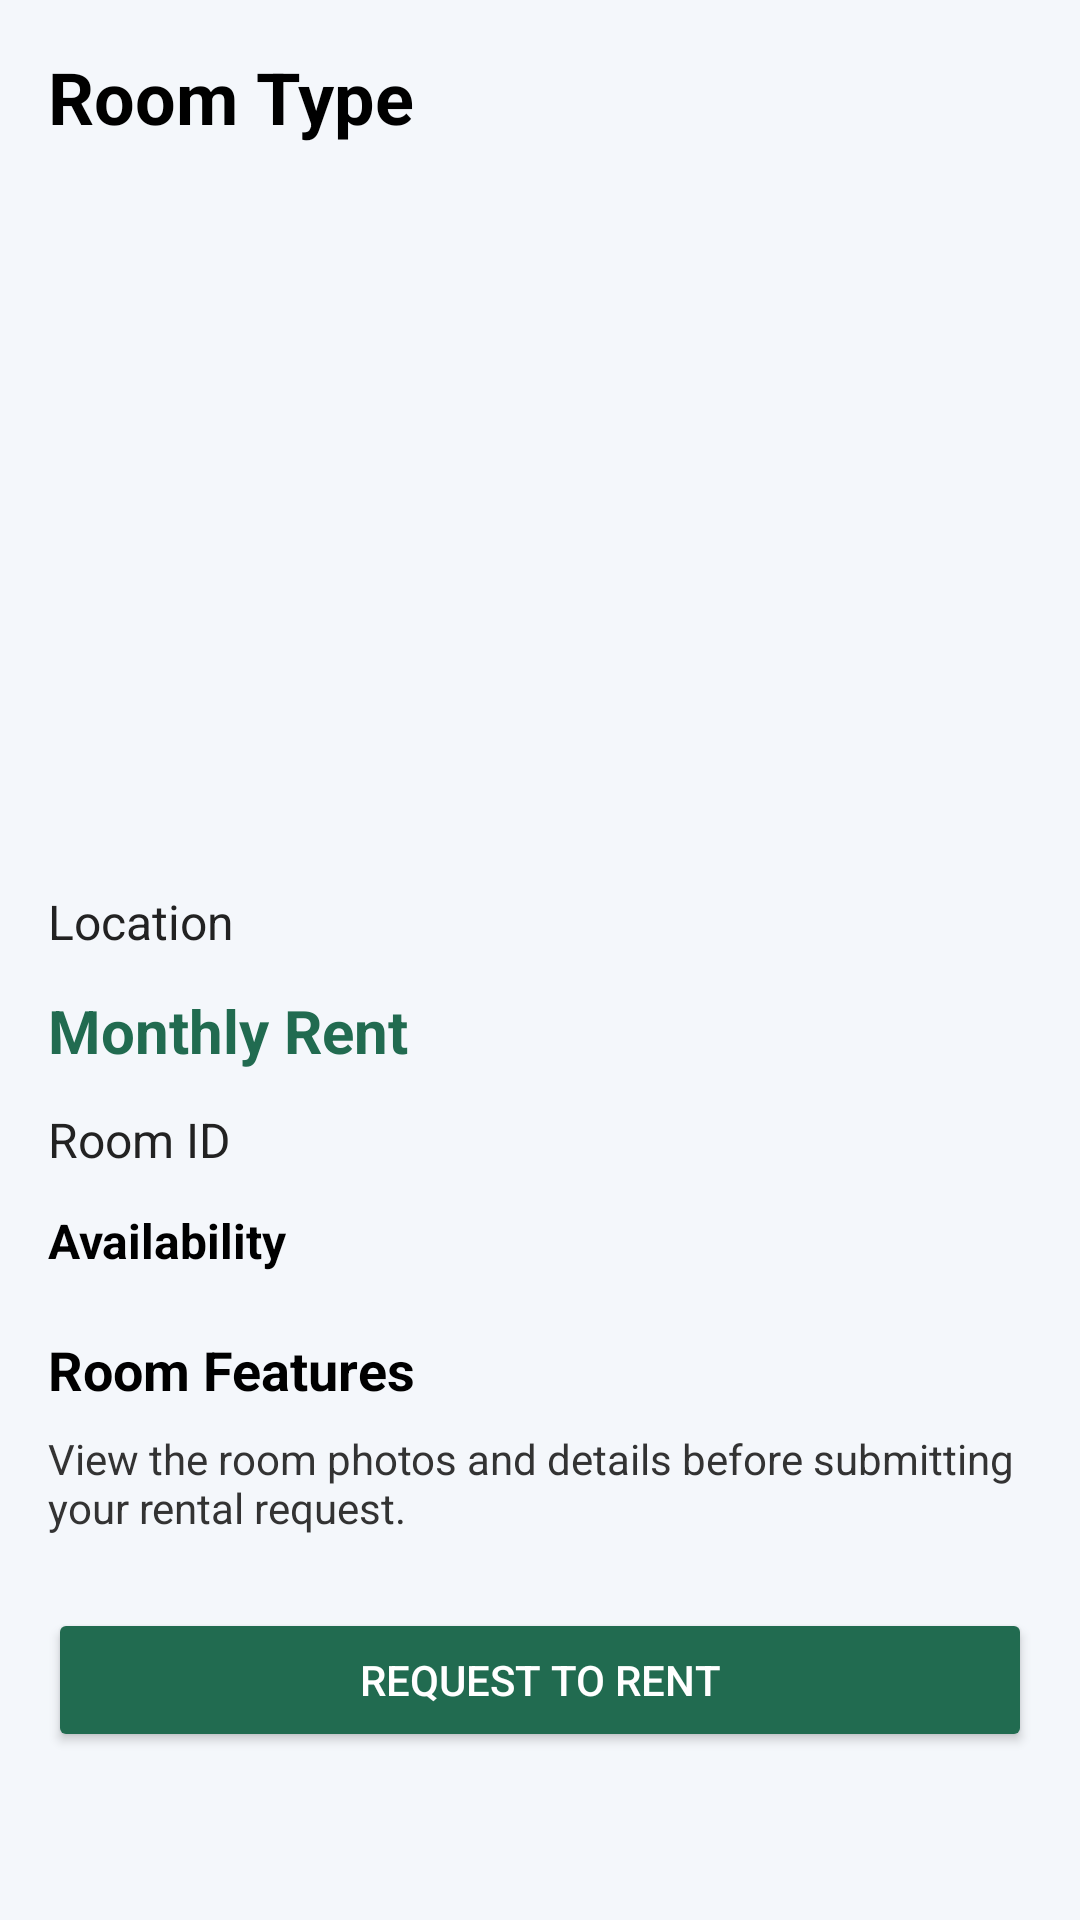

Android layout source for this screen:
<!-- AndroidManifest.xml: application theme Theme.Rental_System -->
<!-- res/layout/activity_room_details.xml -->
<?xml version="1.0" encoding="utf-8"?>
<ScrollView xmlns:android="http://schemas.android.com/apk/res/android"
    android:layout_width="match_parent"
    android:layout_height="match_parent"
    android:background="#F4F7FB"
    android:fillViewport="true">

    <LinearLayout
        android:layout_width="match_parent"
        android:layout_height="wrap_content"
        android:orientation="vertical"
        android:padding="16dp">

        <TextView
            android:id="@+id/tvRoomType"
            android:layout_width="match_parent"
            android:layout_height="wrap_content"
            android:text="Room Type"
            android:textColor="#000000"
            android:textSize="24sp"
            android:textStyle="bold" />

        <HorizontalScrollView
            android:id="@+id/roomImagesScroll"
            android:layout_width="match_parent"
            android:layout_height="220dp"
            android:layout_marginTop="12dp"
            android:contentDescription="Room photos. Swipe horizontally to view all photos"
            android:fillViewport="false"
            android:scrollbars="none">

            <LinearLayout
                android:id="@+id/roomImageContainer"
                android:layout_width="wrap_content"
                android:layout_height="match_parent"
                android:gravity="center_vertical"
                android:orientation="horizontal" />

        </HorizontalScrollView>

        <TextView
            android:id="@+id/tvLocation"
            android:layout_width="match_parent"
            android:layout_height="wrap_content"
            android:layout_marginTop="16dp"
            android:text="Location"
            android:textColor="#222222"
            android:textSize="16sp" />

        <TextView
            android:id="@+id/tvRent"
            android:layout_width="match_parent"
            android:layout_height="wrap_content"
            android:layout_marginTop="12dp"
            android:text="Monthly Rent"
            android:textColor="#216B50"
            android:textSize="20sp"
            android:textStyle="bold" />

        <TextView
            android:id="@+id/tvRoomId"
            android:layout_width="match_parent"
            android:layout_height="wrap_content"
            android:layout_marginTop="12dp"
            android:text="Room ID"
            android:textColor="#222222"
            android:textSize="16sp" />

        <TextView
            android:id="@+id/tvAvailability"
            android:layout_width="match_parent"
            android:layout_height="wrap_content"
            android:layout_marginTop="12dp"
            android:text="Availability"
            android:textColor="#000000"
            android:textSize="16sp"
            android:textStyle="bold" />

        <TextView
            android:layout_width="match_parent"
            android:layout_height="wrap_content"
            android:layout_marginTop="20dp"
            android:text="Room Features"
            android:textColor="#000000"
            android:textSize="18sp"
            android:textStyle="bold" />

        <TextView
            android:layout_width="match_parent"
            android:layout_height="wrap_content"
            android:layout_marginTop="8dp"
            android:text="View the room photos and details before submitting your rental request."
            android:textColor="#333333"
            android:textSize="14sp" />

        <Button
            android:id="@+id/btnRequestRent"
            android:layout_width="match_parent"
            android:layout_height="wrap_content"
            android:layout_marginTop="24dp"
            android:text="Request to Rent"
            android:textColor="#FFFFFF"
            android:backgroundTint="#216B50" />

    </LinearLayout>
</ScrollView>
<!-- resources referenced by this layout -->
<resources>
  <style name="Theme.Rental_System" parent="Base.Theme.Rental_System" />
  <style name="Base.Theme.Rental_System" parent="Theme.Material3.Light.NoActionBar">
  
          <item name="colorPrimary">@color/rental_forest</item>
          <item name="colorOnPrimary">@color/white</item>
  
          <item name="colorSecondary">@color/rental_forest_dark</item>
          <item name="colorOnSecondary">@color/white</item>
  
          <item name="android:colorBackground">@color/rental_ivory</item>
          <item name="colorSurface">@color/rental_white</item>
          <item name="colorOnSurface">@color/rental_text</item>
  
          <item name="android:statusBarColor">@color/rental_forest_dark</item>
          <item name="android:navigationBarColor">@color/rental_forest_dark</item>
          <item name="android:windowLightStatusBar">false</item>
  
      </style>
  <color name="rental_forest">#173F35</color>
  <color name="white">#FFFFFFFF</color>
  <color name="rental_forest_dark">#102F28</color>
  <color name="rental_ivory">#F6F3EB</color>
  <color name="rental_white">#FFFFFF</color>
  <color name="rental_text">#253A31</color>
</resources>
